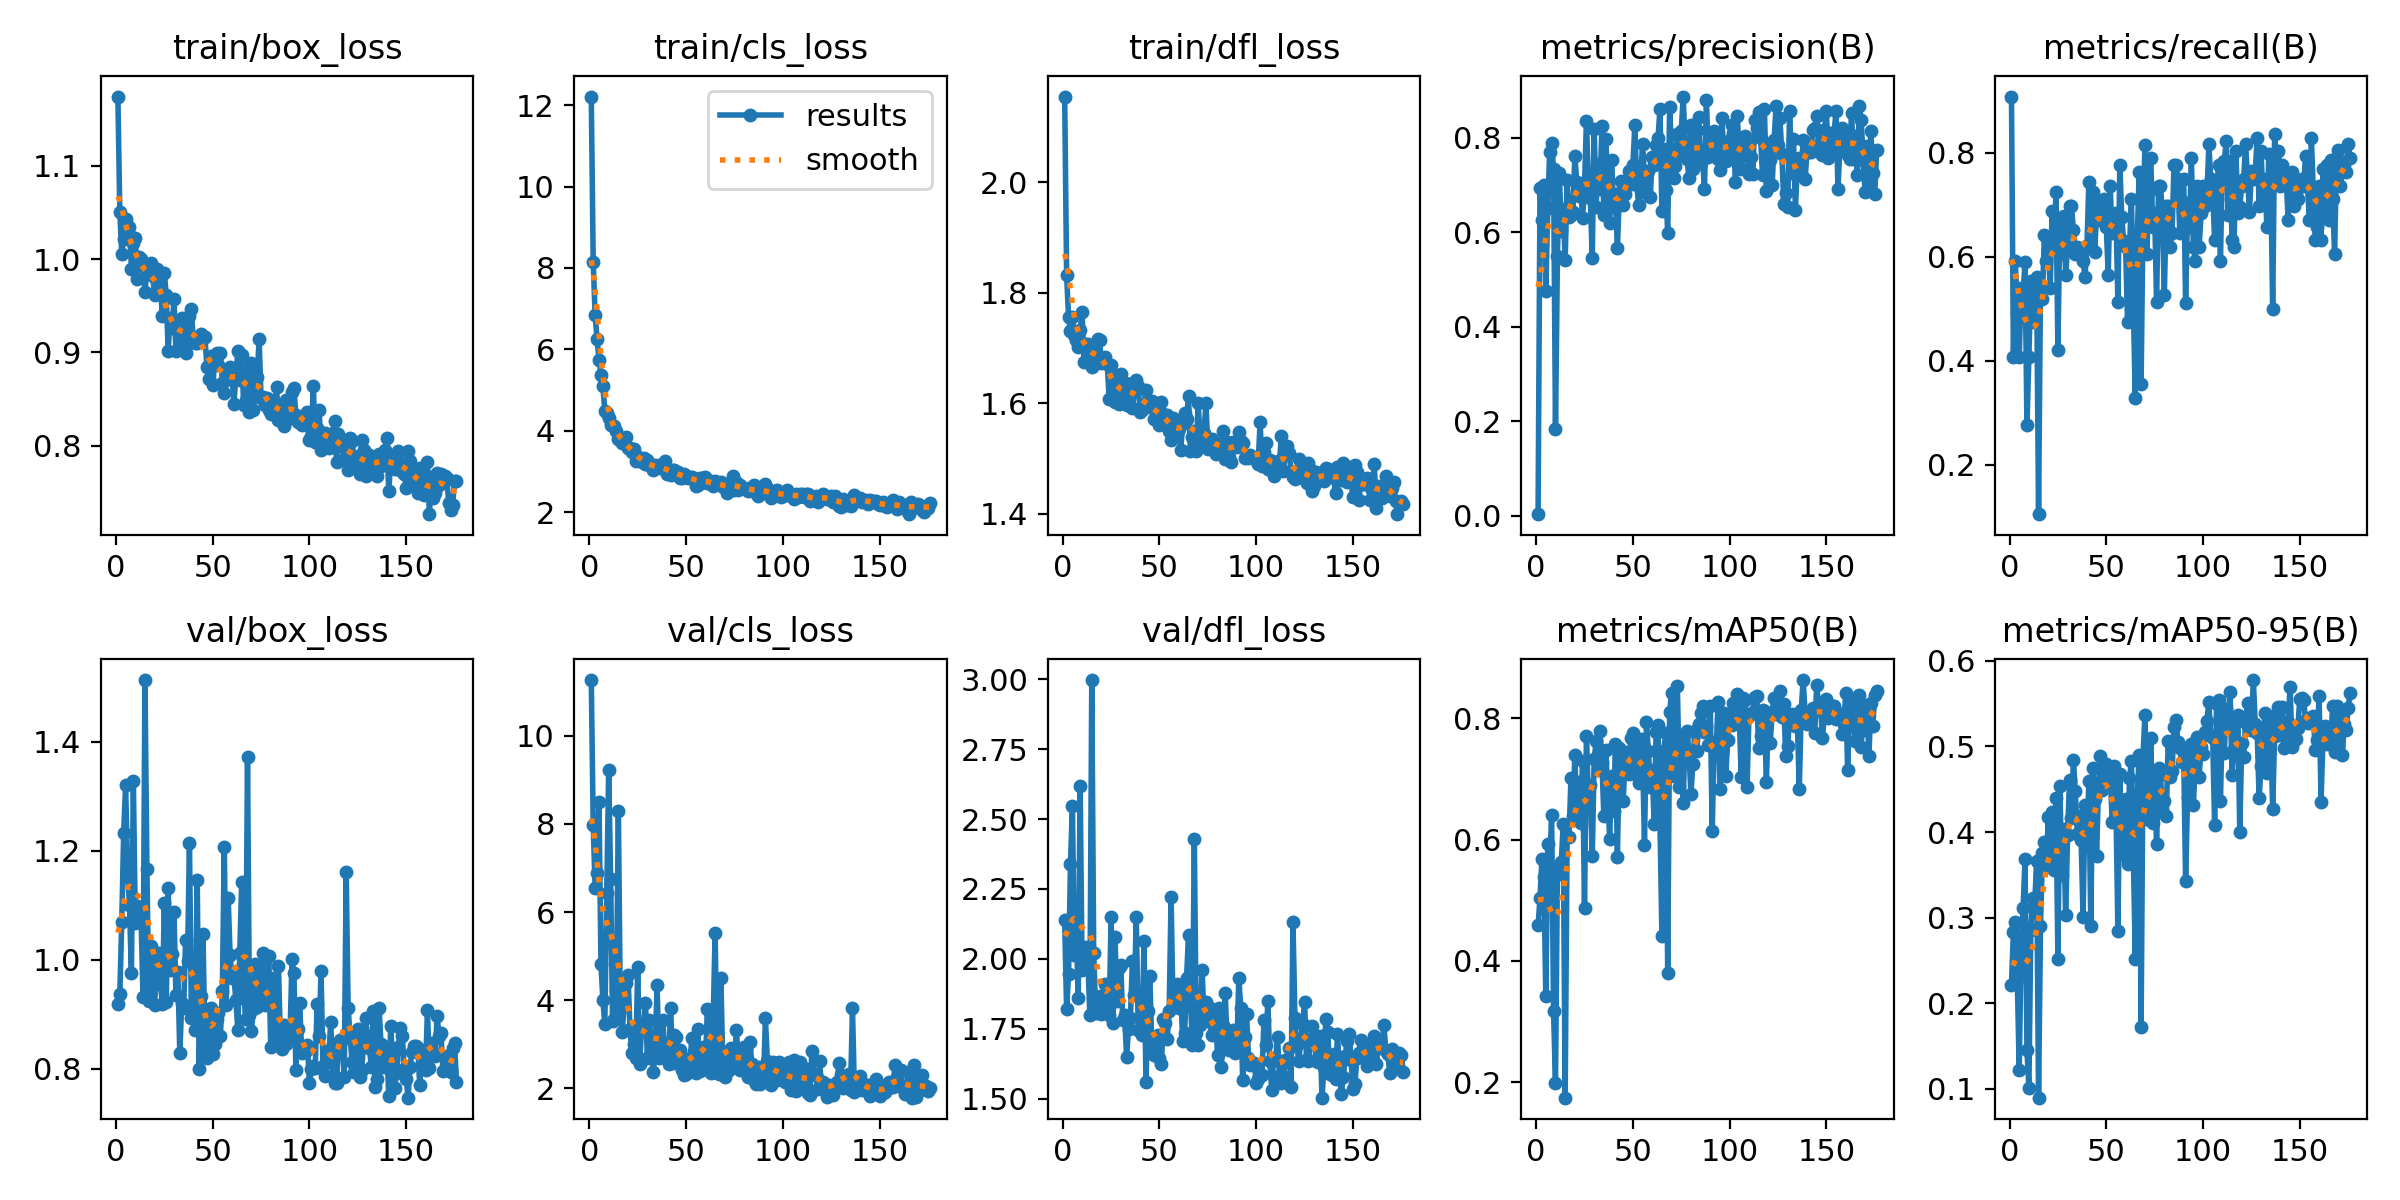

Values plotted in this chart, from the file beside it:
epoch, time, train/box_loss, train/cls_loss, train/dfl_loss, metrics/precision(B), metrics/recall(B), metrics/mAP50(B), metrics/mAP50-95(B), val/box_loss, val/cls_loss, val/dfl_loss, lr/pg0, lr/pg1, lr/pg2
1, 41.27, 1.174, 12.21, 2.155, 0.00287, 0.9079, 0.4585, 0.2216, 0.9177, 11.27, 2.137, 0.0026, 0.0026, 0.0026
2, 60.03, 1.05, 8.146, 1.833, 0.6925, 0.4079, 0.5037, 0.2836, 0.937, 7.98, 1.819, 0.005267, 0.005267, 0.005267
3, 79.34, 1.006, 6.843, 1.757, 0.6267, 0.5921, 0.5685, 0.2945, 1.069, 6.538, 1.944, 0.007933, 0.007933, 0.007933
4, 97.62, 1.022, 6.249, 1.731, 0.7005, 0.4925, 0.5392, 0.2281, 1.233, 6.877, 2.341, 0.01, 0.01, 0.01
5, 115.9, 1.043, 5.75, 1.757, 0.4754, 0.4079, 0.3413, 0.1222, 1.321, 8.494, 2.545, 0.01, 0.01, 0.01
6, 134.5, 1.029, 5.372, 1.724, 0.6503, 0.5395, 0.5923, 0.2681, 1.164, 4.822, 2.013, 0.01, 0.01, 0.01
7, 152.7, 1.035, 5.102, 1.714, 0.7706, 0.5263, 0.5529, 0.3107, 1.099, 3.995, 2.099, 0.01, 0.01, 0.01
8, 171.3, 0.9893, 4.496, 1.701, 0.7891, 0.5908, 0.6415, 0.3684, 0.9752, 3.467, 1.86, 0.01, 0.01, 0.01
9, 189.4, 1.017, 4.44, 1.732, 0.7332, 0.2763, 0.3173, 0.1451, 1.328, 6.432, 2.619, 0.01, 0.01, 0.01
10, 207.9, 1.023, 4.304, 1.764, 0.1831, 0.4079, 0.1991, 0.1011, 1.068, 9.223, 1.96, 0.01, 0.01, 0.01
11, 225.9, 0.979, 4.155, 1.675, 0.5497, 0.5526, 0.5501, 0.2856, 1.099, 6.755, 1.983, 0.01, 0.01, 0.01
12, 243.9, 1.002, 4.124, 1.707, 0.7246, 0.4737, 0.5427, 0.3227, 1.085, 3.515, 2.04, 0.01, 0.01, 0.01
13, 261.8, 0.9998, 4.115, 1.708, 0.6019, 0.5132, 0.5627, 0.3155, 1.072, 3.576, 1.994, 0.01, 0.01, 0.01
14, 280.1, 0.994, 3.99, 1.693, 0.6495, 0.5609, 0.6265, 0.3657, 0.9314, 4.236, 1.799, 0.01, 0.01, 0.01
15, 298.1, 0.9647, 3.812, 1.665, 0.5401, 0.1053, 0.1743, 0.08938, 1.513, 8.293, 2.997, 0.01, 0.01, 0.01
16, 316, 0.9887, 3.765, 1.67, 0.7095, 0.5464, 0.604, 0.2906, 1.167, 3.872, 2.022, 0.01, 0.01, 0.01
17, 334.8, 0.9858, 3.696, 1.68, 0.6312, 0.5181, 0.6049, 0.3752, 0.9245, 3.286, 1.808, 0.01, 0.01, 0.01
18, 353.7, 0.9956, 3.703, 1.717, 0.6354, 0.6422, 0.7022, 0.3877, 1.024, 3.868, 1.844, 0.01, 0.01, 0.01
19, 372.1, 0.9814, 3.849, 1.714, 0.6426, 0.5914, 0.639, 0.3587, 0.9718, 4.382, 1.867, 0.01, 0.01, 0.01
20, 389.7, 0.9609, 3.572, 1.672, 0.761, 0.6286, 0.7397, 0.4172, 0.9169, 4.58, 1.803, 0.01, 0.01, 0.01
21, 408, 0.9894, 3.571, 1.682, 0.7069, 0.5394, 0.6332, 0.3611, 0.9911, 3.344, 1.823, 0.01, 0.01, 0.01
22, 426, 0.9782, 3.481, 1.684, 0.6765, 0.6879, 0.6953, 0.4239, 1.012, 2.797, 1.909, 0.01, 0.01, 0.01
23, 444.2, 0.9696, 3.543, 1.671, 0.7007, 0.6161, 0.6269, 0.3554, 0.9559, 2.994, 1.83, 0.01, 0.01, 0.01
24, 462.3, 0.9393, 3.266, 1.608, 0.6295, 0.7237, 0.7303, 0.4394, 0.9177, 2.685, 1.798, 0.009999, 0.009999, 0.009999
25, 480.9, 0.9853, 3.363, 1.67, 0.6982, 0.421, 0.4867, 0.2517, 1.104, 4.754, 2.149, 0.009999, 0.009999, 0.009999
26, 499.1, 0.9615, 3.331, 1.648, 0.8353, 0.6711, 0.7705, 0.4537, 0.9217, 2.554, 1.77, 0.009999, 0.009999, 0.009999
27, 517.3, 0.9015, 3.241, 1.602, 0.7115, 0.6053, 0.6689, 0.3501, 1.132, 3.411, 2.077, 0.009999, 0.009999, 0.009999
28, 535.4, 0.9368, 3.328, 1.647, 0.6732, 0.6776, 0.6898, 0.403, 0.9803, 3.322, 1.849, 0.009999, 0.009999, 0.009999
29, 553.9, 0.9259, 3.183, 1.599, 0.5443, 0.5658, 0.5725, 0.303, 1.01, 3.928, 1.967, 0.009999, 0.009999, 0.009999
30, 572.2, 0.9573, 3.277, 1.653, 0.8186, 0.6184, 0.7326, 0.3967, 1.087, 2.681, 1.979, 0.009999, 0.009999, 0.009999
31, 590.3, 0.9012, 3.161, 1.605, 0.653, 0.6974, 0.7621, 0.4612, 0.9349, 3.54, 1.781, 0.009999, 0.009999, 0.009999
32, 609.3, 0.9309, 3.127, 1.637, 0.7453, 0.6974, 0.7155, 0.4163, 0.9764, 3.082, 1.799, 0.009999, 0.009999, 0.009999
33, 628, 0.9049, 3.035, 1.597, 0.6923, 0.6514, 0.7795, 0.4845, 0.8284, 2.364, 1.65, 0.009999, 0.009999, 0.009999
34, 646.5, 0.9364, 3.154, 1.636, 0.8237, 0.6053, 0.7276, 0.4476, 0.9195, 2.795, 1.75, 0.009999, 0.009999, 0.009999
35, 665, 0.9306, 3.079, 1.635, 0.6354, 0.6184, 0.6386, 0.3979, 0.9103, 4.334, 1.79, 0.009999, 0.009999, 0.009999
36, 683.4, 0.8995, 3.155, 1.591, 0.7962, 0.6169, 0.7481, 0.4182, 1.036, 2.696, 1.993, 0.009999, 0.009999, 0.009999
37, 702.1, 0.9103, 3.087, 1.622, 0.71, 0.6053, 0.6776, 0.3908, 0.9968, 3.078, 1.87, 0.009999, 0.009999, 0.009999
38, 720.6, 0.9389, 3.107, 1.643, 0.6196, 0.5921, 0.6014, 0.3009, 1.215, 3.559, 2.148, 0.009999, 0.009999, 0.009999
39, 738.8, 0.9462, 3.263, 1.632, 0.753, 0.5617, 0.7055, 0.4319, 0.8935, 2.739, 1.745, 0.009999, 0.009999, 0.009999
40, 757.4, 0.9108, 2.945, 1.584, 0.6533, 0.62, 0.6469, 0.3841, 0.9098, 3.005, 1.741, 0.009999, 0.009999, 0.009999
41, 775.9, 0.9099, 2.994, 1.587, 0.6689, 0.7445, 0.7572, 0.4601, 0.8716, 2.544, 1.727, 0.009998, 0.009998, 0.009998
42, 794.3, 0.9096, 2.908, 1.595, 0.566, 0.6179, 0.5718, 0.2903, 1.147, 3.832, 2.063, 0.009998, 0.009998, 0.009998
43, 812.7, 0.9121, 3.045, 1.624, 0.6834, 0.7237, 0.7516, 0.4752, 0.7987, 2.57, 1.558, 0.009998, 0.009998, 0.009998
44, 831.2, 0.9194, 3.048, 1.605, 0.709, 0.6091, 0.7219, 0.4389, 0.9339, 3.219, 1.813, 0.009998, 0.009998, 0.009998
45, 849.8, 0.9148, 2.929, 1.594, 0.6573, 0.6842, 0.664, 0.3724, 1.047, 3.16, 1.937, 0.009998, 0.009998, 0.009998
46, 868.3, 0.9164, 2.987, 1.605, 0.6812, 0.703, 0.734, 0.4569, 0.8399, 2.696, 1.694, 0.009998, 0.009998, 0.009998
47, 886.7, 0.8847, 2.835, 1.572, 0.7082, 0.6707, 0.7441, 0.4891, 0.8186, 2.857, 1.656, 0.009998, 0.009998, 0.009998
48, 905.1, 0.8716, 2.84, 1.575, 0.7304, 0.6842, 0.7088, 0.4494, 0.8514, 2.417, 1.674, 0.009998, 0.009998, 0.009998
49, 923.3, 0.8963, 2.947, 1.597, 0.7016, 0.7115, 0.7684, 0.4648, 0.9107, 2.31, 1.726, 0.009998, 0.009998, 0.009998
50, 941.4, 0.8647, 2.887, 1.561, 0.7418, 0.6579, 0.7752, 0.48, 0.8271, 2.32, 1.645, 0.009998, 0.009998, 0.009998
51, 959.6, 0.8877, 2.836, 1.602, 0.8264, 0.5658, 0.7077, 0.4601, 0.8456, 2.66, 1.624, 0.009998, 0.009998, 0.009998
52, 978, 0.8987, 2.866, 1.58, 0.6995, 0.7352, 0.7653, 0.4752, 0.8915, 2.597, 1.784, 0.009997, 0.009997, 0.009997
53, 996.7, 0.8868, 2.877, 1.575, 0.6574, 0.6447, 0.6931, 0.4118, 0.902, 3.138, 1.77, 0.009997, 0.009997, 0.009997
54, 1015, 0.8995, 2.846, 1.579, 0.7117, 0.6711, 0.7668, 0.4768, 0.8597, 2.814, 1.715, 0.009997, 0.009997, 0.009997
55, 1034, 0.8667, 2.643, 1.551, 0.7873, 0.6842, 0.7436, 0.4314, 0.9427, 2.354, 1.813, 0.009997, 0.009997, 0.009997
56, 1052, 0.856, 2.67, 1.534, 0.7172, 0.5132, 0.5916, 0.2844, 1.208, 3.334, 2.219, 0.009997, 0.009997, 0.009997
57, 1071, 0.8702, 2.855, 1.574, 0.6836, 0.7763, 0.7941, 0.4673, 0.9173, 2.392, 1.827, 0.009997, 0.009997, 0.009997
58, 1090, 0.8783, 2.832, 1.563, 0.7299, 0.6755, 0.7466, 0.3757, 1.114, 2.658, 1.885, 0.009997, 0.009997, 0.009997
59, 1108, 0.8846, 2.734, 1.545, 0.6754, 0.6296, 0.6869, 0.3735, 1.009, 2.932, 1.909, 0.009997, 0.009997, 0.009997
60, 1127, 0.8755, 2.867, 1.553, 0.7597, 0.6184, 0.7148, 0.4385, 0.9659, 2.558, 1.825, 0.009997, 0.009997, 0.009997
... 116 more rows
